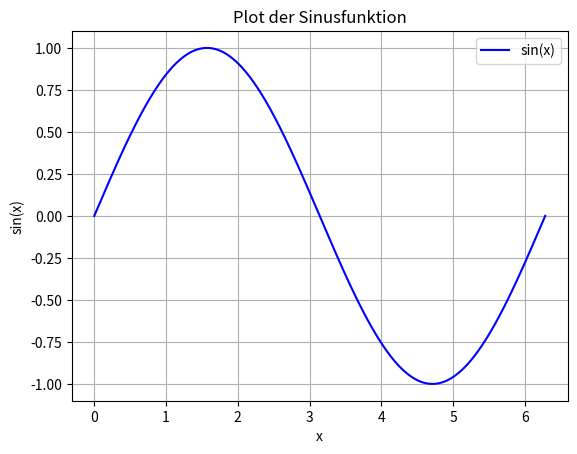

Reproduce this figure in Python.
import numpy as np
import matplotlib.pyplot as plt

# Wertebereich definieren
x = np.linspace(0, 2 * np.pi, 1000)  # Von 0 bis 2π, 1000 Punkte
y = np.sin(x)  # Sinusfunktion

# Plot erstellen
plt.plot(x, y, label='sin(x)', color='blue')
plt.title('Plot der Sinusfunktion')
plt.xlabel('x')
plt.ylabel('sin(x)')
plt.grid(True)
plt.legend()
plt.show()